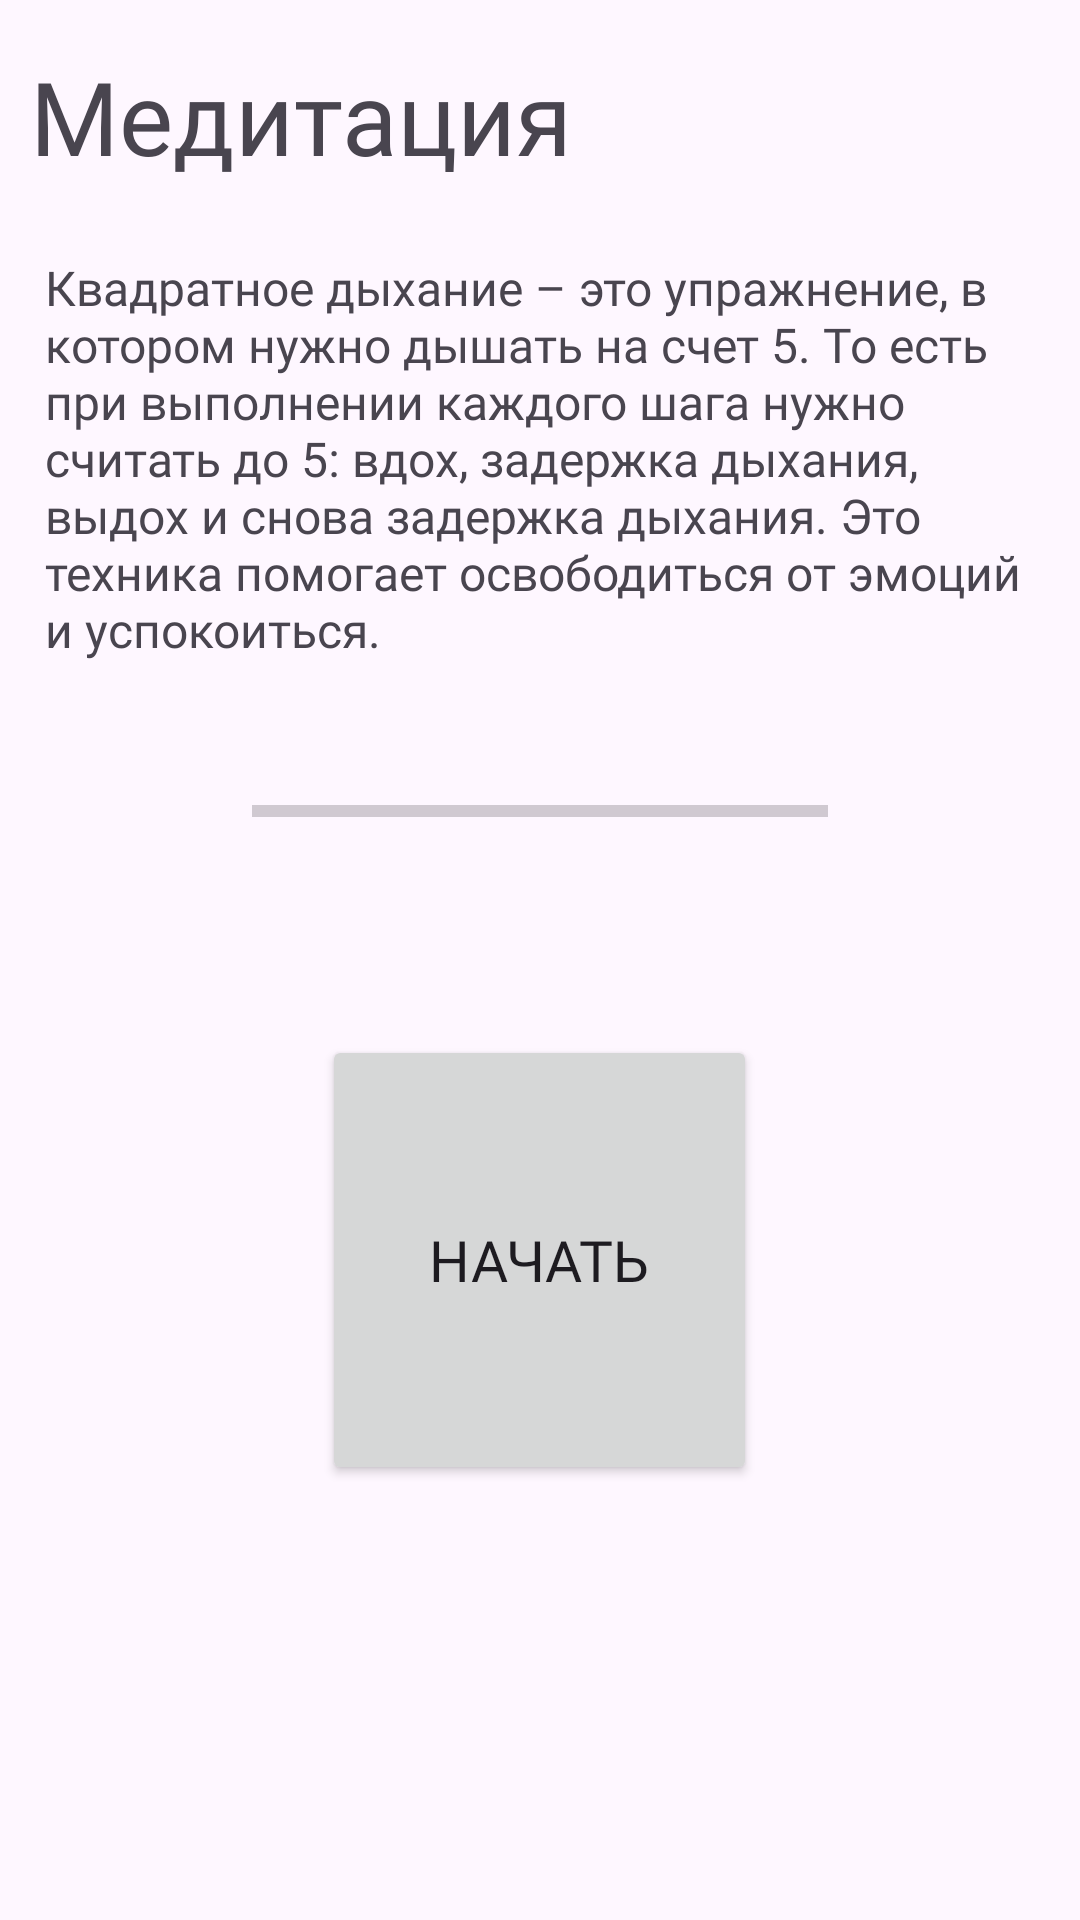

Produce the Android XML layout that renders to this screen, including the resource entries it uses.
<!-- AndroidManifest.xml: application theme Theme.MyApplication -->
<!-- res/layout/fragment_second.xml -->
<?xml version="1.0" encoding="utf-8"?>
<FrameLayout xmlns:android="http://schemas.android.com/apk/res/android"
    xmlns:tools="http://schemas.android.com/tools"
    android:layout_width="match_parent"
    android:layout_height="match_parent"
    android:gravity="center"
    tools:context=".fragment.SecondFragment">

    <TextView
        android:layout_width="match_parent"
        android:layout_height="match_parent"
        android:layout_marginStart="10dp"
        android:fontFamily="@font/daysone_regular"
        android:text="Медитация"
        android:textSize="34dp"
        android:layout_marginTop="16dp"/>

    <Button
        android:id="@+id/button"
        android:layout_width="145dp"
        android:layout_height="150dp"
        android:layout_gravity="center"
        android:layout_marginTop="100dp"
        android:focusable="true"
        android:text="НАЧАТЬ"
        android:fontFamily="@font/daysone_regular"
        android:textSize="19dp" />

    <ProgressBar
        android:id="@+id/progressBar"
        style="?android:attr/progressBarStyleHorizontal"
        android:layout_width="192dp"
        android:layout_height="60dp"
        android:layout_gravity="center"
        android:layout_marginTop="-50dp" />

    <TextView
        android:id="@+id/textView3"
        android:layout_width="wrap_content"
        android:layout_height="wrap_content"
        android:textSize="30dp"
        android:layout_gravity="center"
        android:layout_marginTop="-100dp"
        android:fontFamily="@font/daysone_regular"/>

    <TextView
        android:id="@+id/textView8"
        android:layout_width="wrap_content"
        android:layout_height="wrap_content"
        android:layout_marginLeft="10dp"
        android:layout_marginTop="80dp"
        android:layout_marginRight="10dp"
        android:background="@drawable/round"
        android:backgroundTint="@color/common_google_signin_btn_text_light_disabled"

        android:fontFamily="@font/daysone_regular"
        android:padding="5dp"
        android:text="Квадратное дыхание – это упражнение, в котором нужно дышать на счет 5. То есть при выполнении каждого шага нужно считать до 5: вдох, задержка дыхания, выдох и снова задержка дыхания. Это техника помогает освободиться от эмоций и успокоиться."
        android:textSize="16dp" />

</FrameLayout>
<!-- resources referenced by this layout -->
<resources>
  <!-- drawable round (drawable) -->
  <?xml version="1.0" encoding="utf-8"?>
  <shape xmlns:android="http://schemas.android.com/apk/res/android">
   <corners android:radius="20dp"></corners>
  </shape>
  <style name="Theme.MyApplication" parent="Base.Theme.MyApplication" />
  <style name="Base.Theme.MyApplication" parent="Theme.Material3.DayNight.NoActionBar">
          
           <item name="colorPrimary">@color/blue</item>
           <item name="colorPrimaryVariant">@color/blue</item>
           <item name="android:statusBarColor">@color/blue</item>
      </style>
  <color name="blue">#01579C</color>
</resources>
